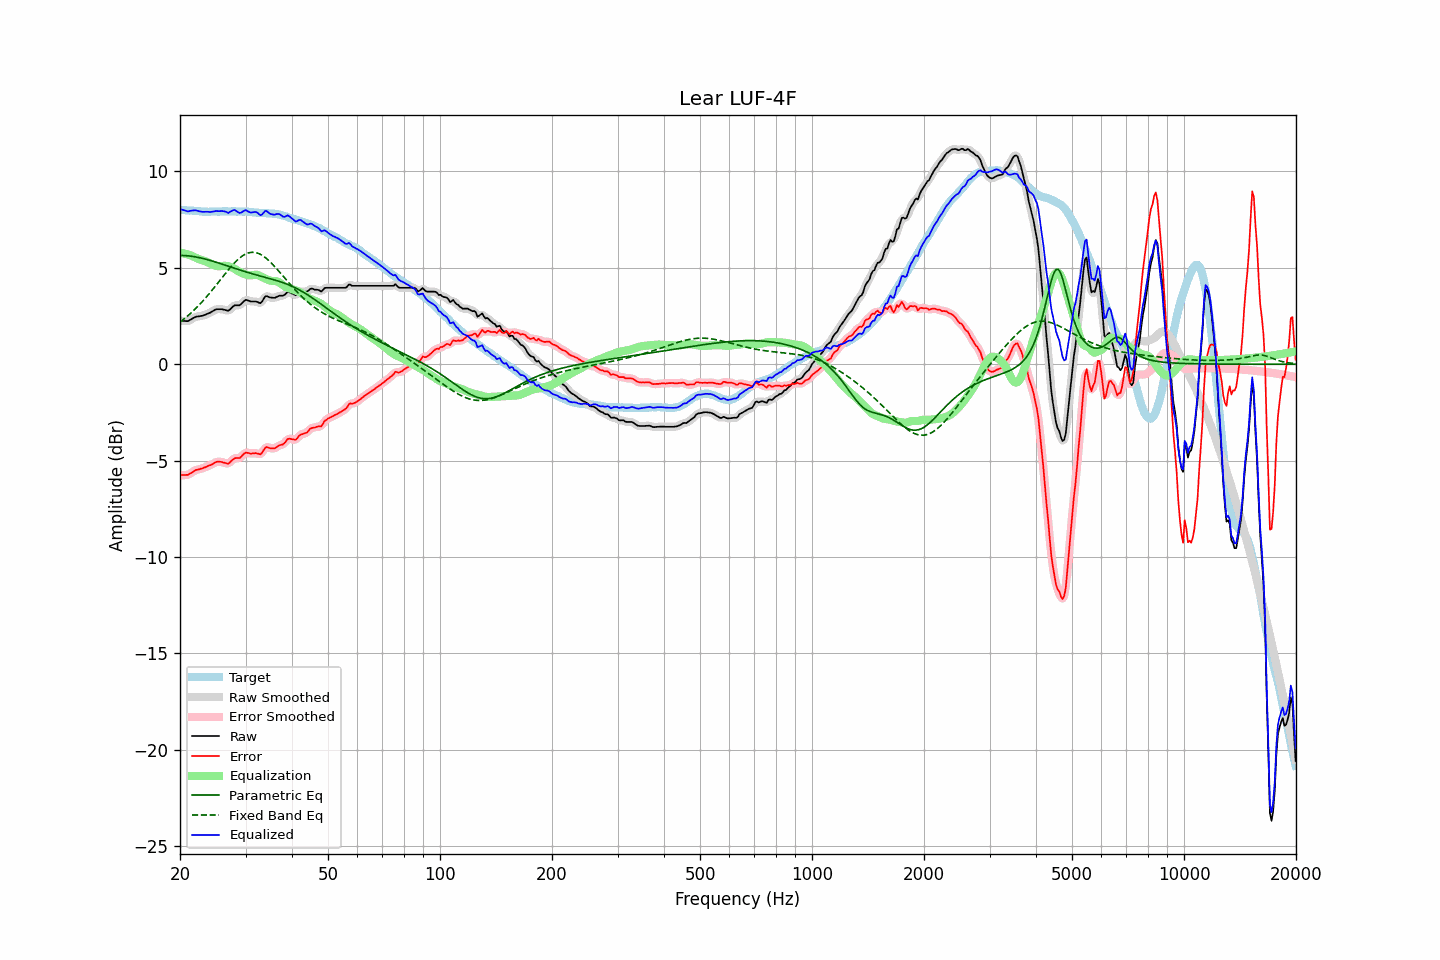

The data file committed next to this chart (first rows):
frequency, raw, error, smoothed, error_smoothed, equalization, parametric_eq, fixed_band_eq, equalized_raw, equalized_smoothed, target
20.00, 2.25, -5.76, 2.26, -5.75, 5.79, 5.65, 2.18, 8.04, 8.05, 8.02
20.20, 2.25, -5.75, 2.25, -5.76, 5.77, 5.64, 2.25, 8.03, 8.02, 8.01
20.40, 2.24, -5.75, 2.24, -5.76, 5.75, 5.64, 2.31, 8.00, 7.99, 8.00
20.61, 2.24, -5.75, 2.24, -5.75, 5.73, 5.64, 2.38, 7.98, 7.97, 8.00
20.81, 2.23, -5.74, 2.23, -5.75, 5.71, 5.63, 2.45, 7.95, 7.95, 7.98
21.02, 2.23, -5.74, 2.25, -5.73, 5.69, 5.62, 2.52, 7.92, 7.94, 7.98
21.23, 2.28, -5.68, 2.28, -5.69, 5.66, 5.61, 2.59, 7.95, 7.94, 7.97
21.44, 2.34, -5.64, 2.33, -5.64, 5.63, 5.60, 2.67, 7.97, 7.96, 7.98
21.66, 2.38, -5.58, 2.38, -5.58, 5.59, 5.59, 2.75, 7.98, 7.98, 7.97
21.87, 2.43, -5.53, 2.43, -5.53, 5.55, 5.58, 2.83, 7.98, 7.98, 7.96
22.09, 2.46, -5.48, 2.46, -5.49, 5.51, 5.56, 2.91, 7.98, 7.97, 7.95
22.31, 2.47, -5.47, 2.48, -5.47, 5.48, 5.55, 2.99, 7.95, 7.95, 7.95
22.54, 2.48, -5.45, 2.49, -5.45, 5.44, 5.53, 3.08, 7.93, 7.93, 7.94
22.76, 2.50, -5.42, 2.50, -5.42, 5.42, 5.51, 3.17, 7.92, 7.92, 7.93
22.99, 2.51, -5.40, 2.52, -5.40, 5.39, 5.49, 3.26, 7.90, 7.91, 7.92
23.22, 2.54, -5.36, 2.54, -5.37, 5.36, 5.47, 3.35, 7.91, 7.91, 7.91
23.45, 2.57, -5.34, 2.57, -5.33, 5.33, 5.45, 3.45, 7.91, 7.91, 7.92
23.69, 2.61, -5.29, 2.61, -5.30, 5.30, 5.43, 3.54, 7.91, 7.91, 7.91
23.92, 2.65, -5.26, 2.65, -5.26, 5.26, 5.40, 3.64, 7.90, 7.90, 7.91
24.16, 2.68, -5.23, 2.69, -5.23, 5.21, 5.38, 3.74, 7.90, 7.90, 7.92
24.40, 2.74, -5.19, 2.74, -5.19, 5.17, 5.35, 3.84, 7.91, 7.91, 7.93
24.65, 2.78, -5.14, 2.79, -5.14, 5.14, 5.33, 3.95, 7.92, 7.93, 7.93
24.89, 2.83, -5.09, 2.83, -5.10, 5.11, 5.30, 4.05, 7.94, 7.94, 7.93
25.14, 2.85, -5.06, 2.85, -5.07, 5.09, 5.28, 4.16, 7.94, 7.94, 7.92
25.39, 2.85, -5.06, 2.86, -5.06, 5.08, 5.25, 4.26, 7.94, 7.94, 7.92
25.65, 2.85, -5.06, 2.86, -5.06, 5.09, 5.22, 4.37, 7.94, 7.94, 7.92
25.91, 2.85, -5.07, 2.85, -5.08, 5.10, 5.20, 4.47, 7.95, 7.94, 7.93
26.16, 2.83, -5.10, 2.84, -5.10, 5.10, 5.17, 4.58, 7.94, 7.94, 7.94
26.43, 2.81, -5.12, 2.81, -5.13, 5.11, 5.14, 4.69, 7.92, 7.91, 7.94
26.69, 2.79, -5.14, 2.79, -5.15, 5.10, 5.11, 4.79, 7.89, 7.88, 7.94
26.96, 2.76, -5.16, 2.79, -5.14, 5.08, 5.08, 4.89, 7.85, 7.87, 7.93
27.23, 2.83, -5.09, 2.84, -5.09, 5.06, 5.06, 4.99, 7.89, 7.89, 7.93
27.50, 2.91, -5.01, 2.91, -5.02, 5.03, 5.03, 5.09, 7.94, 7.94, 7.93
27.77, 3.00, -4.94, 2.99, -4.94, 4.99, 5.00, 5.18, 7.99, 7.98, 7.94
28.05, 3.05, -4.88, 3.04, -4.89, 4.95, 4.97, 5.27, 8.00, 7.99, 7.94
28.33, 3.05, -4.86, 3.05, -4.87, 4.90, 4.95, 5.35, 7.95, 7.95, 7.92
28.62, 3.05, -4.86, 3.05, -4.87, 4.84, 4.92, 5.43, 7.90, 7.89, 7.92
28.90, 3.05, -4.87, 3.07, -4.85, 4.79, 4.89, 5.51, 7.84, 7.86, 7.93
29.19, 3.11, -4.81, 3.12, -4.80, 4.75, 4.87, 5.57, 7.86, 7.87, 7.93
29.48, 3.21, -4.71, 3.20, -4.72, 4.71, 4.84, 5.63, 7.92, 7.92, 7.92
29.78, 3.28, -4.63, 3.28, -4.64, 4.68, 4.81, 5.68, 7.97, 7.96, 7.92
30.08, 3.34, -4.58, 3.32, -4.60, 4.65, 4.79, 5.72, 8.00, 7.97, 7.93
30.38, 3.31, -4.60, 3.32, -4.60, 4.63, 4.76, 5.76, 7.94, 7.94, 7.92
30.68, 3.28, -4.61, 3.29, -4.61, 4.61, 4.74, 5.78, 7.89, 7.90, 7.90
30.99, 3.25, -4.64, 3.26, -4.63, 4.61, 4.71, 5.80, 7.86, 7.87, 7.90
31.30, 3.25, -4.63, 3.26, -4.63, 4.62, 4.69, 5.81, 7.88, 7.88, 7.89
31.61, 3.25, -4.62, 3.25, -4.62, 4.64, 4.67, 5.80, 7.89, 7.89, 7.88
31.93, 3.25, -4.61, 3.25, -4.62, 4.65, 4.64, 5.79, 7.90, 7.90, 7.87
32.24, 3.23, -4.63, 3.22, -4.64, 4.64, 4.62, 5.77, 7.87, 7.85, 7.87
32.57, 3.19, -4.65, 3.19, -4.66, 4.60, 4.60, 5.74, 7.80, 7.80, 7.85
32.89, 3.17, -4.68, 3.19, -4.65, 4.56, 4.57, 5.70, 7.73, 7.76, 7.85
33.22, 3.25, -4.60, 3.26, -4.58, 4.52, 4.55, 5.65, 7.77, 7.78, 7.85
33.55, 3.38, -4.46, 3.38, -4.46, 4.48, 4.53, 5.60, 7.85, 7.85, 7.84
33.89, 3.51, -4.33, 3.48, -4.36, 4.44, 4.51, 5.54, 7.95, 7.92, 7.85
34.23, 3.53, -4.29, 3.52, -4.31, 4.40, 4.48, 5.47, 7.94, 7.92, 7.83
34.57, 3.49, -4.33, 3.51, -4.32, 4.37, 4.46, 5.40, 7.86, 7.88, 7.83
34.92, 3.46, -4.35, 3.47, -4.34, 4.34, 4.44, 5.32, 7.81, 7.82, 7.82
35.27, 3.45, -4.37, 3.45, -4.37, 4.32, 4.42, 5.23, 7.78, 7.77, 7.83
35.62, 3.44, -4.36, 3.44, -4.37, 4.32, 4.39, 5.15, 7.76, 7.76, 7.81
35.97, 3.44, -4.36, 3.46, -4.35, 4.31, 4.37, 5.06, 7.76, 7.77, 7.81
... 635 more rows
